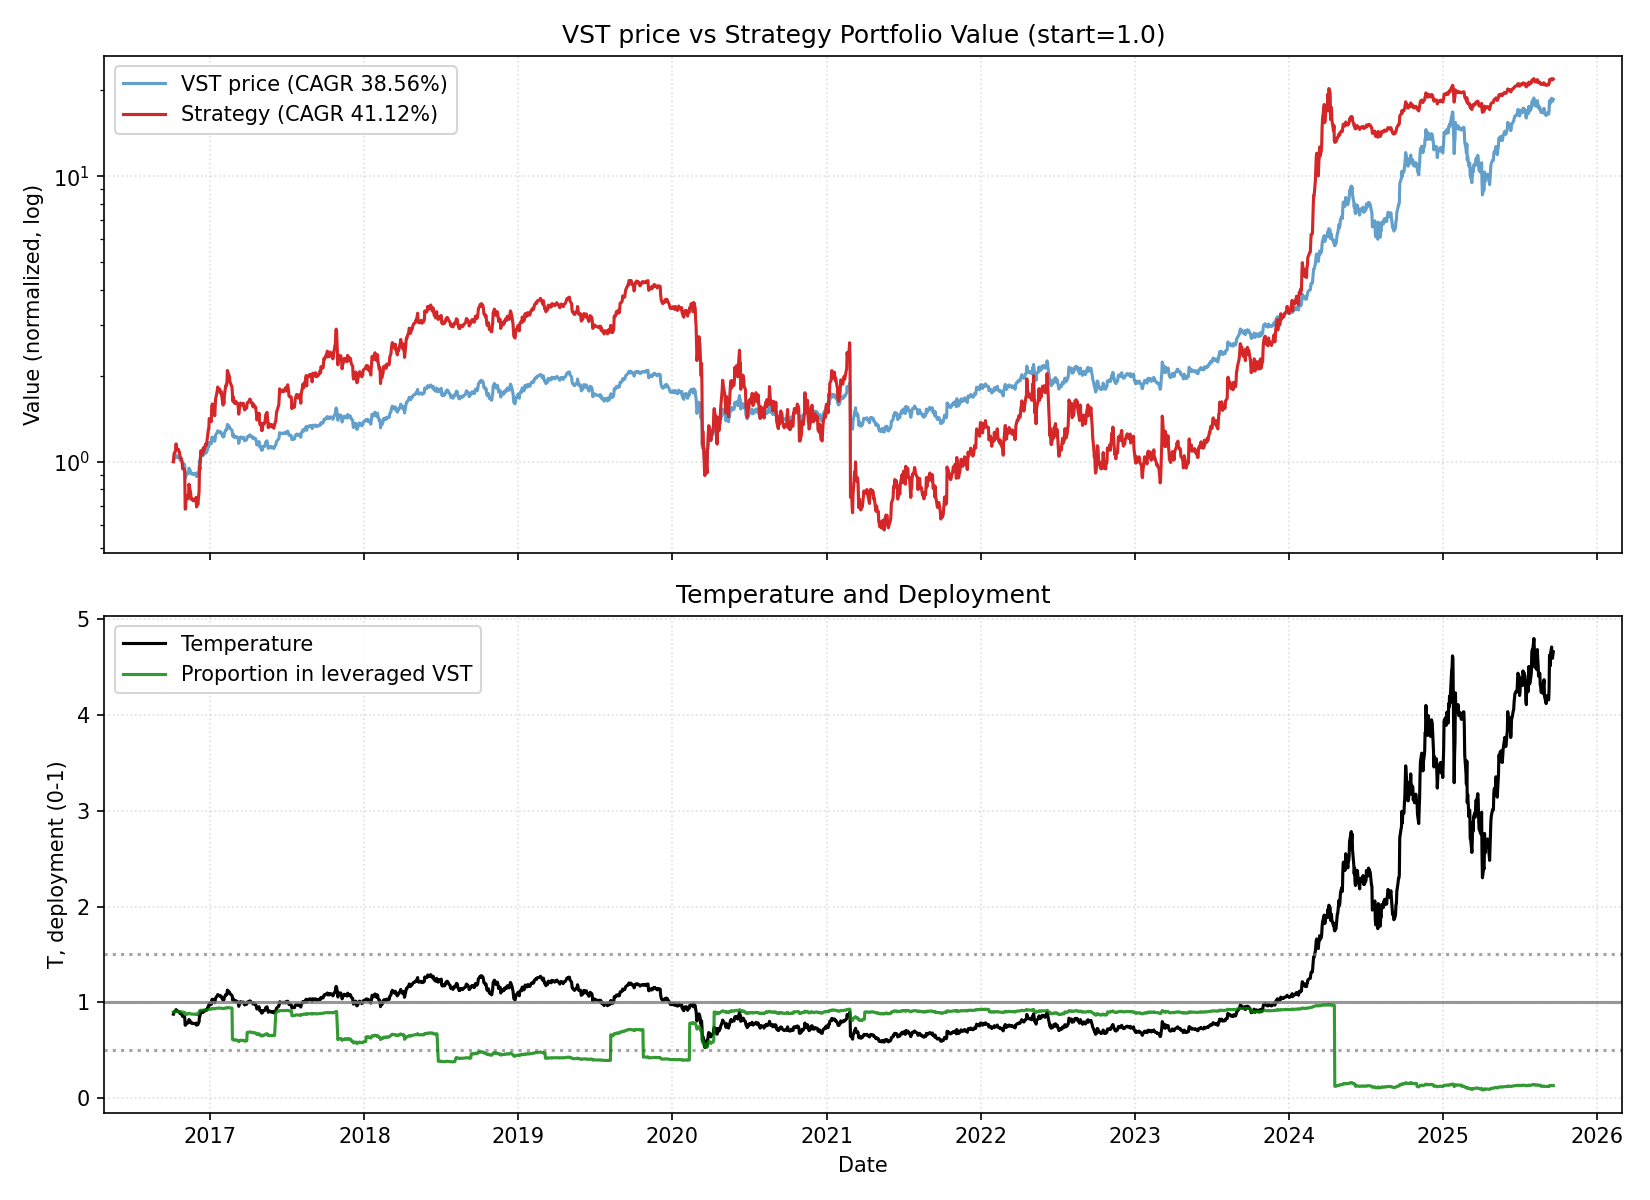

The table this chart was drawn from, first rows:
date, close, ret, ret_3, ret_6, ret_12, ret_22, temp, temp_ch_11, temp_ch_22, vol_22, vol_66, rate, yc_spread, credit_spread, yc_change_22, credit_change_22, port_unlevered, port_tqqq, port_cash, port_total, deployed_p, base_p, target_p
2016-10-05, 11.38, 0.0, , , , , 0.8771, , , , , 0.41, 0.87, 2.64, , , 0.15, 0.85, 0.0, 1, 0.9, 0.9, 0.9
2016-10-06, 11.57, 0.01613, , , , , 0.8909, , , , , 0.41, 0.89, 2.61, , , 0.1524, 0.8911, 0.0, 1.043, 0.9026, 0.9, 0.9
2016-10-07, 11.68, 0.009524, 0.02581, , , , 0.8991, , , , , 0.41, 0.9, 2.63, , , 0.1539, 0.9164, 0.0, 1.07, 0.9042, 0.9, 0.9
2016-10-10, 11.75, 0.006289, 0.01587, , , , 0.9037, , , , , 0.41, 0.9, 2.63, , , 0.1548, 0.9337, 0.0, 1.089, 0.9052, 0.9, 0.9
2016-10-11, 12.01, 0.02187, 0.0283, , , , 0.9231, , , , , 0.41, 0.9, 2.6, , , 0.1582, 0.9949, 0.0, 1.153, 0.9085, 0.9, 0.9
2016-10-12, 12.01, 0.0, 0.02187, 0.05484, , , 0.9228, , , , , 0.41, 0.92, 2.6, , , 0.1582, 0.9948, 0.0, 1.153, 0.9085, 0.9, 0.9
2016-10-13, 11.83, -0.01529, -0.01529, 0.02222, , , 0.9083, , , , , 0.41, 0.9, 2.59, , , 0.1558, 0.9491, 0.0, 1.105, 0.906, 0.9, 0.9
2016-10-14, 11.83, 0.0, -0.01529, 0.01258, , , 0.908, , , , , 0.41, 0.96, 2.63, , , 0.1558, 0.949, 0.0, 1.105, 0.906, 0.9, 0.9
2016-10-17, 11.83, 0.0, 0.0, 0.00625, , , 0.9069, , , , , 0.41, 0.96, 2.62, , , 0.1558, 0.9489, 0.0, 1.105, 0.906, 0.9, 0.9
2016-10-18, 11.75, -0.006211, -0.006211, -0.02141, , , 0.9009, , , , , 0.41, 0.93, 2.62, , , 0.1548, 0.9311, 0.0, 1.086, 0.9049, 0.9, 0.9
2016-10-19, 11.74, -0.0006253, -0.006833, -0.02202, , , 0.9, , , , , 0.41, 0.95, 2.62, , , 0.1547, 0.9293, 0.0, 1.084, 0.9048, 0.9, 0.9
2016-10-20, 11.68, -0.005628, -0.00625, -0.01242, 0.02581, , 0.8946, 0.01994, , , , 0.41, 0.92, 2.59, , , 0.1539, 0.9135, 0.0, 1.067, 0.9039, 0.9, 0.9
2016-10-21, 11.53, -0.01258, -0.01814, -0.02484, -0.003174, , 0.883, -0.008879, , , , 0.41, 0.9, 2.6, , , 0.1519, 0.879, 0.0, 1.031, 0.9017, 0.9, 0.9
2016-10-24, 11.52, -0.001274, -0.01384, -0.02609, -0.01384, , 0.8809, -0.02023, , , , 0.41, 0.93, 2.59, , , 0.1517, 0.8756, 0.0, 1.027, 0.9015, 0.9, 0.9
2016-10-25, 11.44, -0.006378, -0.007643, -0.02625, -0.02625, , 0.8749, -0.03182, , , , 0.41, 0.91, 2.58, , , 0.1508, 0.8587, 0.0, 1.01, 0.9004, 0.9, 0.9
2016-10-26, 11.35, -0.008344, -0.01467, -0.03377, -0.05505, , 0.8673, -0.06045, , , , 0.41, 0.93, 2.6, , , 0.1495, 0.8372, 0.0, 0.9867, 0.899, 0.9, 0.9
2016-10-27, 11.16, -0.01618, -0.02439, -0.04403, -0.07034, , 0.853, -0.07566, , , , 0.41, 0.98, 2.59, , , 0.1471, 0.7965, 0.0, 0.9436, 0.8961, 0.9, 0.9
2016-10-28, 11.16, 0.0, -0.01618, -0.03185, -0.0559, , 0.8526, -0.0613, , , , 0.41, 1.0, 2.6, , , 0.1471, 0.7964, 0.0, 0.9435, 0.8961, 0.9, 0.9
2016-10-31, 11.16, 0.0, 0.0, -0.03061, -0.0559, , 0.8516, -0.06202, , , , 0.41, 0.98, 2.61, , , 0.1471, 0.7963, 0.0, 0.9434, 0.8961, 0.9, 0.9
2016-11-01, 11.02, -0.01316, -0.01316, -0.03723, -0.06832, , 0.8401, -0.07365, , , , 0.41, 1.0, 2.61, , , 0.1452, 0.7648, 0.0, 0.91, 0.8937, 0.9, 0.9
2016-11-02, 9.989, -0.09333, -0.1053, -0.1197, -0.15, , 0.7614, -0.1549, , , , 0.41, 1.0, 2.63, , , 0.1316, 0.5506, 0.0, 0.6822, 0.8714, 0.9, 0.9
2016-11-03, 9.989, 0.0, -0.09333, -0.1053, -0.1495, -0.1226, 0.7611, -0.1543, -0.1323, 0.02169, , 0.41, 1.01, 2.67, , , 0.1316, 0.5506, 0.0, 0.6822, 0.8714, 0.9, 0.9
2016-11-04, 10.28, 0.02941, 0.02941, -0.07895, -0.1195, -0.1111, 0.7832, -0.1245, -0.1209, 0.02293, , 0.41, 0.99, 2.67, 0.12, 0.03, 0.1355, 0.5991, 0.0, 0.7346, 0.877, 0.9, 0.9
2016-11-07, 10.36, 0.007143, 0.03676, -0.07237, -0.1019, -0.1132, 0.7879, -0.1077, -0.1237, 0.02262, , 0.41, 1.01, 2.66, 0.12, 0.05, 0.1365, 0.6119, 0.0, 0.7484, 0.8784, 0.9, 0.9
2016-11-08, 10.43, 0.007092, 0.01429, -0.05333, -0.09439, -0.1125, 0.7932, -0.09957, -0.1223, 0.02255, , 0.41, 1.01, 2.62, 0.11, -0.01, 0.1374, 0.6249, 0.0, 0.7623, 0.8798, 0.9, 0.9
2016-11-09, 10.32, -0.01056, -0.003546, 0.03309, -0.0982, -0.1407, 0.7845, -0.1034, -0.1502, 0.02244, , 0.41, 1.17, 2.66, 0.27, 0.03, 0.136, 0.605, 0.0, 0.741, 0.8777, 0.9, 0.9
2016-11-10, 10.45, 0.01281, 0.002113, 0.04632, -0.07896, -0.1297, 0.7943, -0.08424, -0.1393, 0.02199, , 0.41, 1.23, 2.6, 0.33, 0.0, 0.1377, 0.6282, 0.0, 0.7659, 0.8801, 0.9, 0.9
2016-11-11, 10.8, 0.03373, 0.04697, 0.05071, -0.03224, -0.08634, 0.8207, -0.03777, -0.09642, 0.02356, , 0.41, 1.23, 2.6, 0.31, 0.0, 0.1424, 0.6917, 0.0, 0.8341, 0.8862, 0.9, 0.9
2016-11-14, 10.58, -0.02107, 0.01195, 0.02128, -0.05263, -0.1056, 0.8025, -0.05877, -0.1161, 0.02371, , 0.41, 1.23, 2.6, 0.33, 0.01, 0.1394, 0.6479, 0.0, 0.7873, 0.882, 0.9, 0.9
2016-11-15, 10.52, -0.005555, -0.02651, 0.008451, -0.05789, -0.1106, 0.7978, -0.06329, -0.1204, 0.02369, , 0.41, 1.21, 2.59, 0.25, -0.04, 0.1386, 0.6371, 0.0, 0.7757, 0.8809, 0.9, 0.9
2016-11-16, 10.36, -0.01536, -0.02083, 0.003559, -0.06, -0.1188, 0.7852, -0.06538, -0.1285, 0.02376, , 0.41, 1.22, 2.55, 0.26, -0.07, 0.1365, 0.6077, 0.0, 0.7441, 0.8778, 0.9, 0.9
2016-11-17, 10.32, -0.003546, -0.01885, -0.01265, 0.03309, -0.1213, 0.7821, 0.02718, -0.131, 0.02376, , 0.41, 1.25, 2.54, 0.32, -0.08, 0.136, 0.6012, 0.0, 0.7371, 0.877, 0.9, 0.9
2016-11-18, 10.36, 0.003559, 0.0, -0.04147, 0.03676, -0.1132, 0.7846, 0.03083, -0.123, 0.02382, , 0.41, 1.27, 2.52, 0.32, -0.1, 0.1365, 0.6075, 0.0, 0.744, 0.8777, 0.9, 0.9
2016-11-21, 10.28, -0.007092, -0.003559, -0.02778, 0.0, -0.1083, 0.7781, -0.006483, -0.1188, 0.02383, , 0.41, 1.25, 2.52, 0.33, -0.07, 0.1355, 0.5946, 0.0, 0.73, 0.8763, 0.9, 0.9
2016-11-22, 10.32, 0.003571, -0.003546, -0.01885, -0.003546, -0.104, 0.7806, -0.009248, -0.1138, 0.02385, , 0.41, 1.24, 2.53, 0.34, -0.07, 0.136, 0.6009, 0.0, 0.7368, 0.877, 0.9, 0.9
2016-11-23, 10.28, -0.003559, 0.0, -0.007092, -0.01408, -0.1014, 0.7775, -0.01973, -0.1113, 0.02383, , 0.41, 1.24, 2.49, 0.31, -0.1, 0.1355, 0.5944, 0.0, 0.7299, 0.8763, 0.9, 0.9
2016-11-25, 10.28, 0.0, -0.003559, -0.003559, -0.003559, -0.09385, 0.7769, -0.00964, -0.1042, 0.02385, , 0.41, 1.24, 2.48, 0.33, -0.1, 0.1355, 0.5944, 0.0, 0.7298, 0.8762, 0.9, 0.9
2016-11-28, 10.39, 0.01071, 0.01071, 0.003546, -0.005622, -0.06908, 0.7844, -0.01245, -0.08041, 0.02406, , 0.41, 1.21, 2.47, 0.28, -0.13, 0.1369, 0.6134, 0.0, 0.7503, 0.8783, 0.9, 0.9
2016-11-29, 10.1, -0.02827, -0.01786, -0.01786, -0.06526, -0.09539, 0.7619, -0.07168, -0.1064, 0.02449, , 0.41, 1.21, 2.46, 0.23, -0.13, 0.1331, 0.5613, 0.0, 0.6944, 0.8722, 0.9, 0.9
2016-11-30, 10.25, 0.01455, -0.01413, -0.007117, -0.03125, -0.08224, 0.7727, -0.03716, -0.09271, 0.0248, , 0.41, 1.26, 2.45, 0.26, -0.15, 0.135, 0.5858, 0.0, 0.7208, 0.8751, 0.9, 0.9
2016-12-01, 10.25, 0.0007169, 0.01527, -0.002857, -0.02514, -0.06933, 0.773, -0.03109, -0.07995, 0.02481, , 0.54, 1.31, 2.42, 0.33, -0.19, 0.1351, 0.587, 0.0, 0.7221, 0.8753, 0.9, 0.9
2016-12-02, 10.17, -0.00788, -0.007168, -0.01071, -0.01773, 0.01838, 0.7666, -0.02372, 0.00676, 0.02474, , 0.54, 1.29, 2.42, 0.29, -0.19, 0.134, 0.5731, 0.0, 0.7071, 0.8736, 0.9, 0.9
2016-12-05, 10.61, 0.04332, 0.0351, 0.0212, 0.02847, 0.0625, 0.7989, 0.02141, 0.04957, 0.017, , 0.54, 1.26, 2.42, 0.26, -0.21, 0.1181, 0.6692, 0.0, 0.7873, 0.9, 0.9, 0.9
2016-12-06, 11.46, 0.07959, 0.1264, 0.1345, 0.1064, 0.1143, 0.8621, 0.09879, 0.1007, 0.02356, , 0.54, 1.27, 2.44, 0.26, -0.23, 0.1275, 0.8289, 0.0, 0.9564, 0.9111, 0.9, 0.9
2016-12-07, 11.38, -0.00641, 0.07266, 0.1111, 0.1071, 0.09929, 0.8563, 0.1004, 0.08675, 0.02314, , 0.54, 1.24, 2.44, 0.25, -0.23, 0.1267, 0.8129, 0.0, 0.9396, 0.9101, 0.9, 0.9
2016-12-08, 11.68, 0.02581, 0.01923, 0.139, 0.1317, 0.1197, 0.878, 0.1248, 0.1069, 0.02356, , 0.54, 1.28, 2.43, 0.27, -0.23, 0.1299, 0.8757, 0.0, 1.006, 0.9139, 0.9, 0.9
2016-12-09, 12.05, 0.03145, 0.05806, 0.1841, 0.1714, 0.1673, 0.9053, 0.1643, 0.1539, 0.02419, , 0.54, 1.32, 2.43, 0.31, -0.19, 0.134, 0.9583, 0.0, 1.092, 0.9182, 0.9, 0.9
2016-12-12, 11.94, -0.009146, 0.02201, 0.1246, 0.1607, 0.142, 0.896, 0.1532, 0.1281, 0.02415, , 0.54, 1.34, 2.41, 0.17, -0.25, 0.1328, 0.9319, 0.0, 1.065, 0.9168, 0.9, 0.9
2016-12-13, 11.92, -0.001231, -0.01037, 0.04038, 0.147, 0.1033, 0.8945, 0.1404, 0.08991, 0.02417, , 0.54, 1.31, 2.39, 0.08, -0.21, 0.1326, 0.9283, 0.0, 1.061, 0.9167, 0.9, 0.9
2016-12-14, 11.96, 0.003081, 0.001846, 0.05032, 0.184, 0.1306, 0.8969, 0.1772, 0.1177, 0.02338, , 0.54, 1.27, 2.32, 0.04, -0.28, 0.1331, 0.9368, 0.0, 1.07, 0.9171, 0.9, 0.9
2016-12-15, 12.15, 0.01648, 0.01961, 0.04077, 0.1863, 0.1556, 0.9114, 0.1795, 0.1424, 0.02276, , 0.54, 1.31, 2.24, 0.08, -0.36, 0.1352, 0.983, 0.0, 1.118, 0.9194, 0.9, 0.9
2016-12-16, 12.04, -0.009161, 0.007163, -0.0002062, 0.1745, 0.1629, 0.9027, 0.1678, 0.1496, 0.02286, , 0.54, 1.32, 2.28, 0.11, -0.31, 0.134, 0.9559, 0.0, 1.09, 0.918, 0.9, 0.9
2016-12-19, 12.19, 0.01209, 0.002819, 0.02122, 0.1982, 0.1811, 0.9125, 0.1904, 0.1668, 0.02236, , 0.54, 1.3, 2.28, 0.08, -0.27, 0.1356, 0.9905, 0.0, 1.126, 0.9197, 0.9, 0.9
2016-12-20, 12.29, 0.008433, 0.02063, 0.0311, 0.1581, 0.1869, 0.9199, 0.1515, 0.1724, 0.02222, , 0.54, 1.32, 2.28, 0.07, -0.26, 0.1368, 1.015, 0.0, 1.152, 0.9209, 0.9, 0.9
2016-12-21, 12.29, 0.0, 0.008433, 0.02794, 0.07274, 0.1953, 0.9195, 0.06661, 0.1817, 0.02227, , 0.54, 1.34, 2.26, 0.07, -0.26, 0.1368, 1.015, 0.0, 1.152, 0.9209, 0.9, 0.9
2016-12-22, 12.24, -0.004181, -0.004181, 0.007047, 0.07515, 0.1861, 0.9153, 0.069, 0.1726, 0.02218, , 0.54, 1.33, 2.27, 0.08, -0.25, 0.1362, 1.003, 0.0, 1.139, 0.9203, 0.9, 0.9
2016-12-23, 12.32, 0.006648, 0.002439, 0.02312, 0.05507, 0.1983, 0.9211, 0.04903, 0.1846, 0.02216, , 0.54, 1.33, 2.25, 0.09, -0.28, 0.1371, 1.022, 0.0, 1.16, 0.9212, 0.9, 0.9
2016-12-27, 12.85, 0.04275, 0.04969, 0.05411, 0.06664, 0.2495, 0.959, 0.05932, 0.2343, 0.02316, , 0.54, 1.29, 2.25, 0.05, -0.24, 0.143, 1.153, 0.0, 1.296, 0.9265, 0.8092, 0.8092
2016-12-28, 12.85, 0.0, 0.04275, 0.0453, 0.07648, 0.2362, 0.9586, 0.06991, 0.2221, 0.02316, , 0.54, 1.25, 2.26, 0.01, -0.22, 0.143, 1.153, 0.0, 1.296, 0.9265, 0.8103, 0.8103
2016-12-29, 13.28, 0.03333, 0.03333, 0.08014, 0.1137, 0.3146, 0.9902, 0.1069, 0.2996, 0.02367, , 0.54, 1.27, 2.27, 0.06, -0.2, 0.1477, 1.269, 0.0, 1.416, 0.9305, 0.7196, 0.7196
... 2,192 more rows
